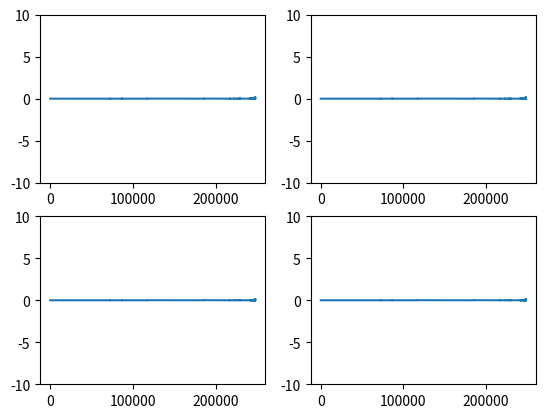

The script that saved this image:
import numpy as np
import copy
import matplotlib.pyplot as plt

def value_function(P, x):
    V = np.matmul(np.matmul(x.transpose(), P), x)
    return V

def cal_u(R, B, P, A, x):
    u = - np.linalg.inv(R + np.matmul(np.matmul(B.transpose(), P), B)) * np.matmul(np.matmul(np.matmul(B.transpose(), P), A), x)
    return u

def state_trans(A, B, x, u):
    x_next = np.matmul(A, x) + np.matmul(B, u)
    return x_next

def update_P(P, alpha, x, u, x_next, Q, R):
    P_next = P + alpha * (np.matmul(np.matmul(x.transpose(), Q), x) + u.transpose() * R * u + np.matmul(np.matmul(x_next.transpose(), P), x_next) - np.matmul(np.matmul(x.transpose(), P), x)) * np.matmul(x, x.transpose())
    return P_next

def cal_grad(P, x, u, x_next, Q, R):
    P_grad = - (np.matmul(np.matmul(x.transpose(), Q), x) + u.transpose() * R * u + np.matmul(
        np.matmul(x_next.transpose(), P), x_next) - np.matmul(np.matmul(x.transpose(), P), x)) * np.matmul(x, x.transpose())
    return P_grad

def cal_hessian(x):
    x1 = x[0, 0]
    x2 = x[1, 0]
    H = np.zeros((4, 4))
    H[0, 0] = x1 * x1 * x1 * x1
    H[0, 1] = x1 * x2 * x1 * x1
    H[0, 2] = x1 * x2 * x1 * x1
    H[0, 3] = x2 * x2 * x1 * x1
    H[1, 0] = x1 * x2 * x1 * x1
    H[1, 1] = x1 * x2 * x1 * x2
    H[1, 2] = x1 * x2 * x1 * x2
    H[1, 3] = x2 * x2 * x1 * x2
    H[2, 0] = x1 * x1 * x1 * x2
    H[2, 1] = x1 * x2 * x1 * x2
    H[2, 2] = x1 * x2 * x1 * x2
    H[2, 3] = x2 * x2 * x1 * x2
    H[3, 0] = x1 * x1 * x2 * x2
    H[3, 1] = x1 * x2 * x2 * x2
    H[3, 2] = x1 * x2 * x2 * x2
    H[3, 3] = x2 * x2 * x2 * x2
    # H = np.matmul(np.matmul(x, x.transpose()), np.matmul(x, x.transpose()))
    return H


def cal_modify(H, P):
    vec_P = np.zeros((4, 1))
    vec_P[0, 0] = P[0, 0]
    vec_P[1, 0] = P[1, 0]
    vec_P[2, 0] = P[0, 1]
    vec_P[3, 0] = P[1, 1]
    # print('H = ', H)
    # print('vec_P = ', vec_P)
    # print('P =', P)
    delta = np.matmul(H, vec_P)
    # print(delta)
    modify = np.zeros((2, 2))
    modify[0, 0] = delta[0, 0]
    modify[1, 0] = delta[1, 0]
    modify[0, 1] = delta[2, 0]
    modify[1, 1] = delta[3, 0]
    # print(modify)
    # exit()

    return modify


if __name__ == '__main__' :
    # B = np.zeros((4, 1))
    # B[0, 0] = 0.0298
    # B[1, 0] = 0.0283
    # B[2, 0] = 3.569*1e-4
    # B[3, 0] = 2.891*1e-4
    # A = np.zeros((4, 4))
    # A[0, 0] = 0.9065
    # A[1, 0] = 0.0542
    # A[2, 0] = 0.0192
    # A[3, 0] = 5.6966*1e-4
    # A[0, 1] = -0.2805
    # A[1, 1] = 0.8138
    # A[2, 1] = 7.989*1e-4
    # A[3, 1] = 0.0181
    # A[0, 2] = 0
    # A[1, 2] = 0
    # A[2, 2] = 1
    # A[3, 2] = 0
    # A[0, 3] = 0
    # A[1, 3] = 0
    # A[2, 3] = 0.04
    # A[3, 3] = 1
    # R = 1
    # Q = np.zeros((4, 4))
    # Q[2, 2] = 36
    # Q[3, 3] = 3
    A = np.zeros((2, 2))
    A[1, 0] = 0.01
    A[0, 1] = 1
    B = np.zeros((2, 1))
    B[1, 0] = 1
    Q = np.zeros((2, 2))
    Q[0, 0] = 1
    Q[1, 1] = 100
    R = 1
    alpha = 0.0001
    P_init = np.zeros((2, 2))
    P_old = copy.deepcopy(P_init)
    P_new = copy.deepcopy(P_init)
    P_m = copy.deepcopy(P_init)
    x_m = np.random.rand(2, 1)
    P_old_modify_recode_0 = []
    P_old_modify_recode_1 = []
    P_old_modify_recode_2 = []
    P_old_modify_recode_3 = []
    P_new_grad_recode_0 = []
    P_new_grad_recode_1 = []
    P_new_grad_recode_2 = []
    P_new_grad_recode_3 = []
    for _ in range(2000):
        print('ite = ', _)
        x = 4 * np.random.rand(2, 1)
        u = cal_u(R, B, P_new, A, x)
        x_next = state_trans(A, B, x, u)
        num = 0
        while True:
            P_new = update_P(P_old, alpha, x, u, x_next, Q, R)
            num = num + 1
            if num > 1:
                P_old_grad = cal_grad(P_m, x, u, x_next, Q, R)
                H = cal_hessian(x)
                modify = cal_modify(H, P_new - P_m)
                P_old_modify = P_old_grad + modify
                P_new_grad = cal_grad(P_new, x, u, x_next, Q, R)
                P_old_modify_recode_0.append(P_old_modify[0, 0])
                P_old_modify_recode_1.append(P_old_modify[0, 1])
                P_old_modify_recode_2.append(P_old_modify[1, 0])
                P_old_modify_recode_3.append(P_old_modify[1, 1])
                P_new_grad_recode_0.append(P_new_grad[0, 0])
                P_new_grad_recode_1.append(P_new_grad[0, 1])
                P_new_grad_recode_2.append(P_new_grad[1, 0])
                P_new_grad_recode_3.append(P_new_grad[1, 1])
                P_m = copy.deepcopy(P_new)
            if np.abs(np.sum(P_new - P_old)) < 0.0001:
                break
            P_old = copy.deepcopy(P_new)


    plt.subplot(221)
    plt.plot((np.array(P_new_grad_recode_0) - np.array(P_old_modify_recode_0))/np.array(P_new_grad_recode_0))
    plt.ylim(-10, 10)
    plt.subplot(222)
    plt.plot((np.array(P_new_grad_recode_1) - np.array(P_old_modify_recode_1))/np.array(P_new_grad_recode_1))
    plt.ylim(-10, 10)
    plt.subplot(223)
    plt.plot((np.array(P_new_grad_recode_2) - np.array(P_old_modify_recode_2))/np.array(P_new_grad_recode_2))
    plt.ylim(-10, 10)
    plt.subplot(224)
    plt.plot((np.array(P_new_grad_recode_3) - np.array(P_old_modify_recode_3))/np.array(P_new_grad_recode_3))
    plt.ylim(-10, 10)
    plt.show()

    print('P_terminal = ', P_new)

